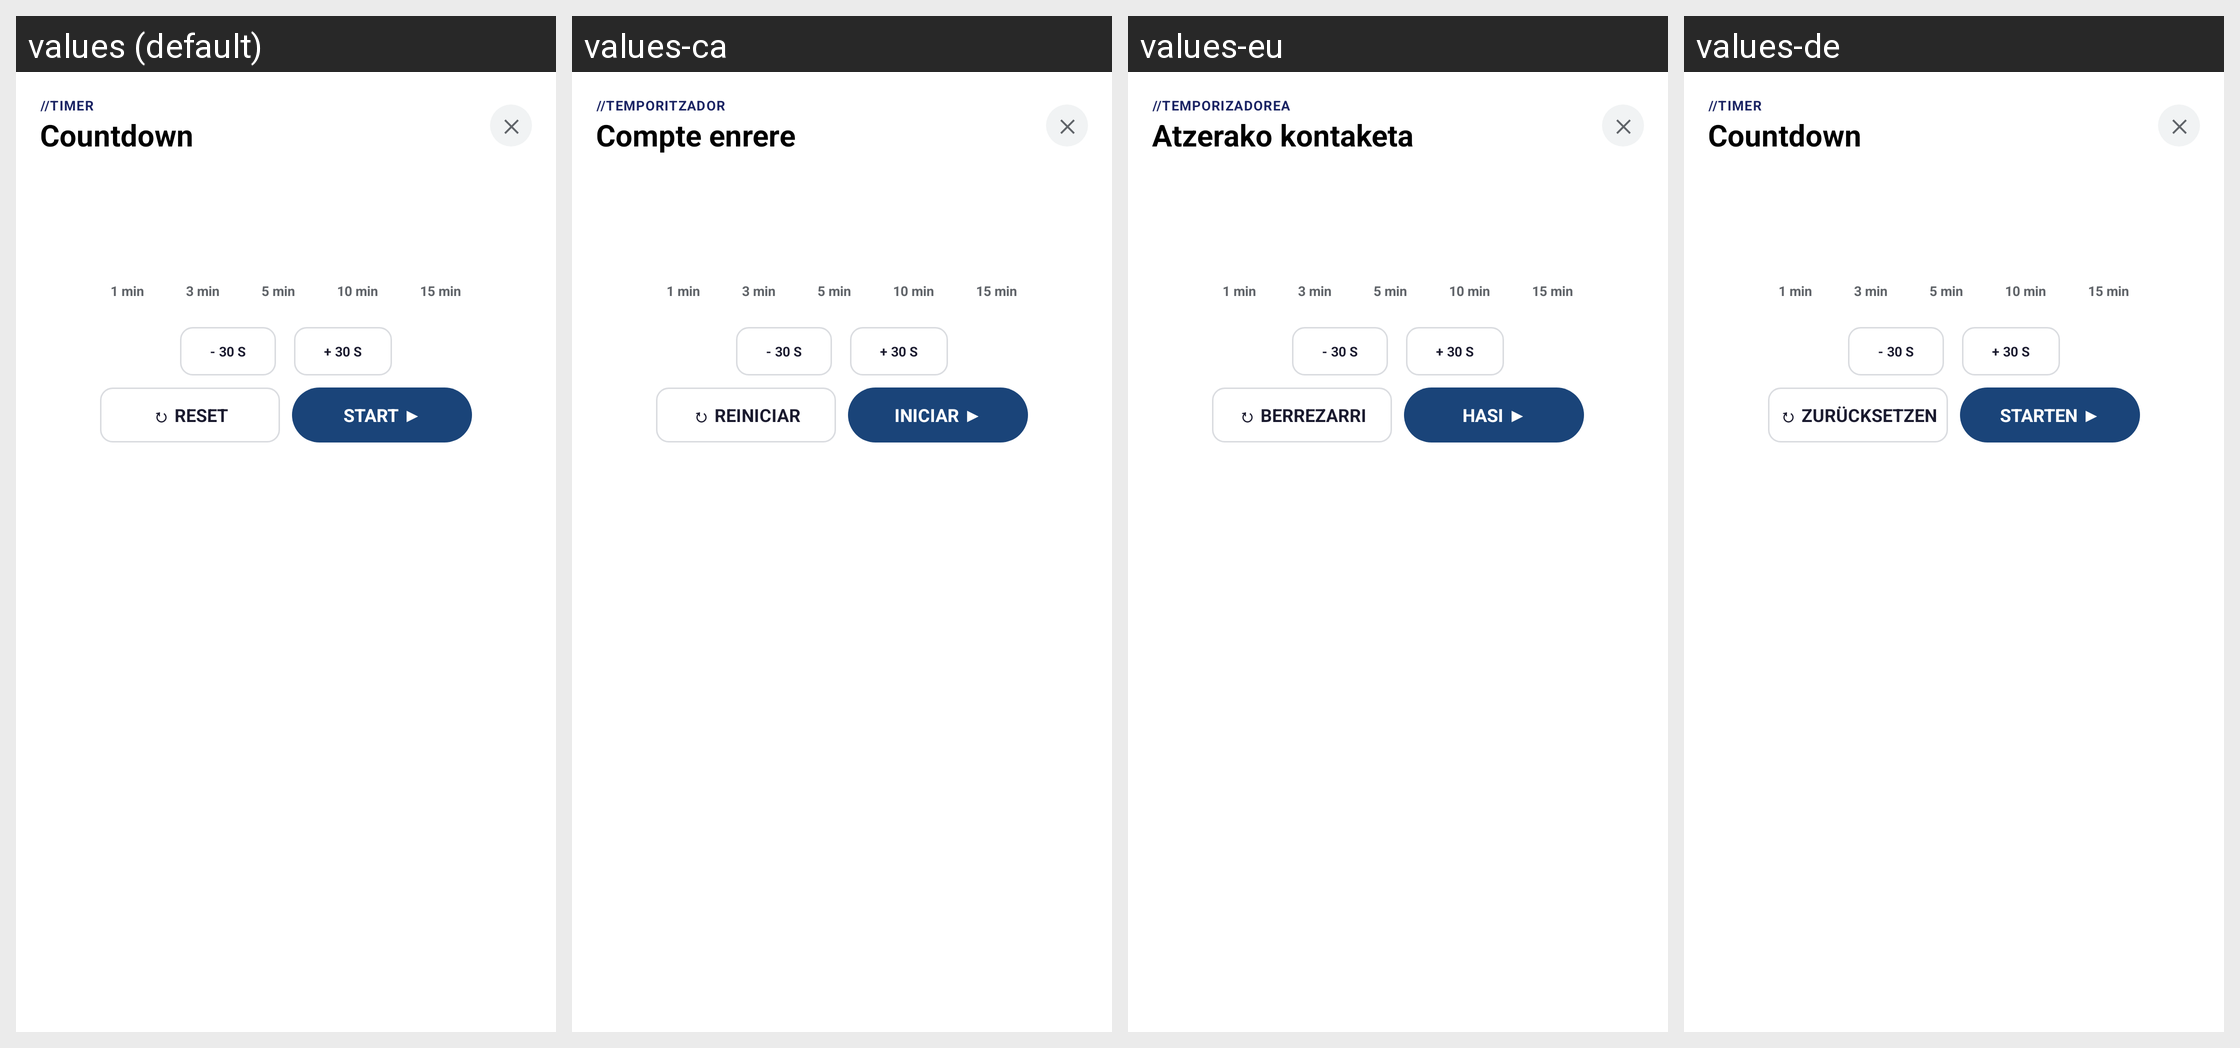

Strings drawn on this Android screen and how each of the app's shown locales translates them:
Android screen res/layout/dialog_timer.xml rendered under 4 locales, left to right: values (default), values-ca, values-eu, values-de. Device: Nexus 5 (rendered at 1080×1920; each locale shown at half size, 540×960, under a caption strip naming it); theme Theme.LauncherTs13.
Other locales in the repository, not shown: values-es, values-fr, values-gl, values-it, values-nl, values-pt, values-ro, values-ru.
Strings drawn on this screen, with the default value and each locale's value (text and hints the layout hard-codes, and strings that could not be matched under every locale, appear in the picture but are not listed):

timer_header
  values: //TIMER
  values-ca: //TEMPORITZADOR
  values-eu: //TEMPORIZADOREA
  values-de: //TIMER

timer_subtitle
  values: Countdown
  values-ca: Compte enrere
  values-eu: Atzerako kontaketa
  values-de: Countdown

btn_reset
  values: ↻ RESET
  values-ca: ↻ REINICIAR
  values-eu: ↻ BERREZARRI
  values-de: ↻ ZURÜCKSETZEN

btn_start
  values: START ▶
  values-ca: INICIAR ▶
  values-eu: HASI ▶
  values-de: STARTEN ▶
